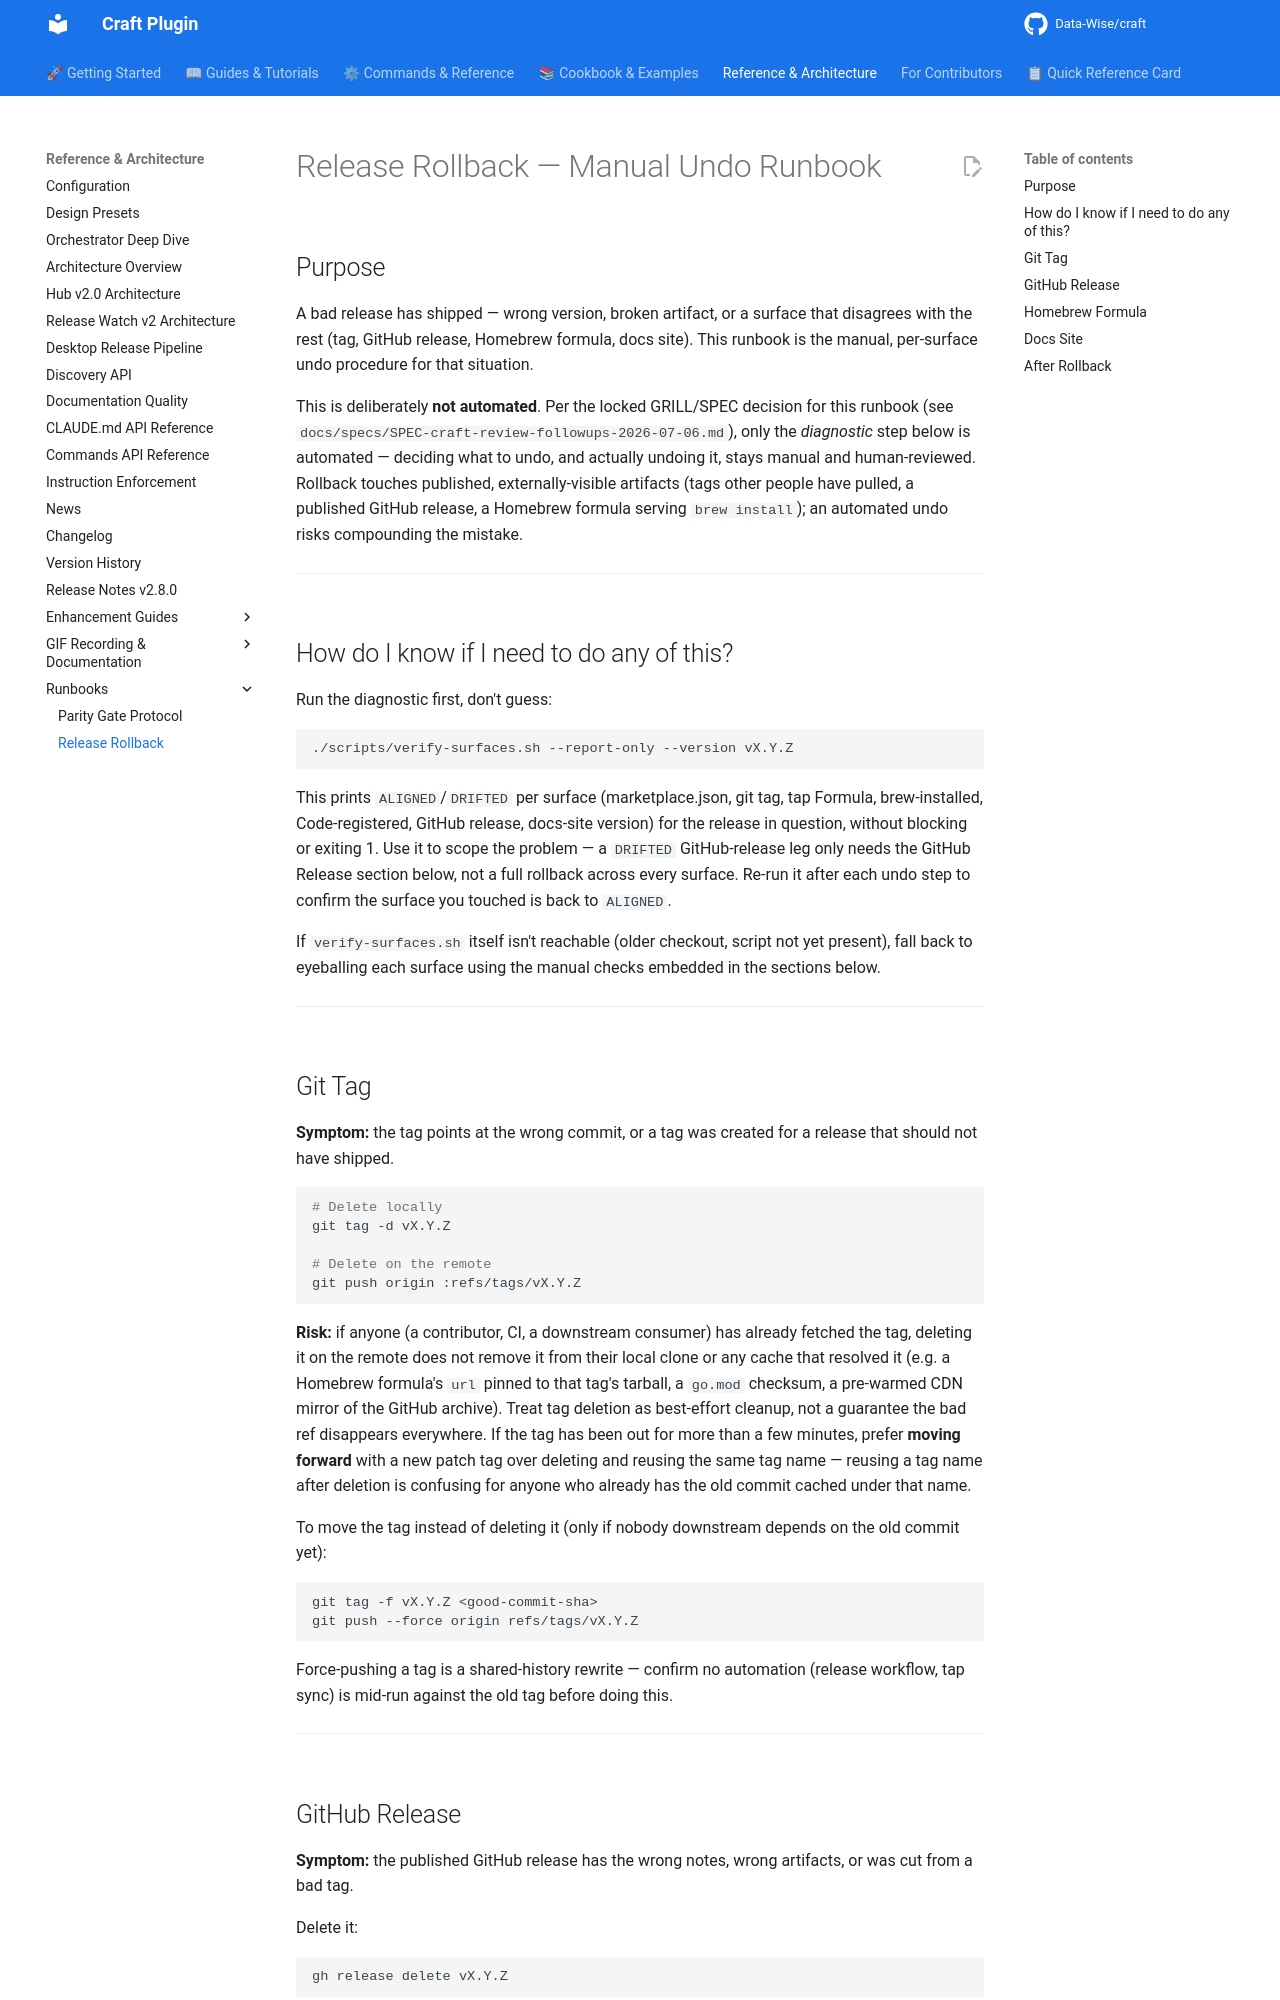

repository: Data-Wise/craft · page: runbooks/release-rollback/index.html · generator: mkdocs

# Release Rollback — Manual Undo Runbook

## Purpose

A bad release has shipped — wrong version, broken artifact, or a surface that
disagrees with the rest (tag, GitHub release, Homebrew formula, docs site). This
runbook is the manual, per-surface undo procedure for that situation.

This is deliberately **not automated**. Per the locked GRILL/SPEC decision for this
runbook (see `docs/specs/SPEC-craft-review-followups-2026-07-06.md`), only the
*diagnostic* step below is automated — deciding what to undo, and actually undoing
it, stays manual and human-reviewed. Rollback touches published, externally-visible
artifacts (tags other people have pulled, a published GitHub release, a Homebrew
formula serving `brew install`); an automated undo risks compounding the mistake.

---

## How do I know if I need to do any of this?

Run the diagnostic first, don't guess:

```bash
./scripts/verify-surfaces.sh --report-only --version vX.Y.Z
```

This prints `ALIGNED`/`DRIFTED` per surface (marketplace.json, git tag, tap Formula,
brew-installed, Code-registered, GitHub release, docs-site version) for the release
in question, without blocking or exiting 1. Use it to scope the problem — a
`DRIFTED` GitHub-release leg only needs the GitHub Release section below, not a full
rollback across every surface. Re-run it after each undo step to confirm the surface
you touched is back to `ALIGNED`.

If `verify-surfaces.sh` itself isn't reachable (older checkout, script not yet
present), fall back to eyeballing each surface using the manual checks embedded in
the sections below.

---

## Git Tag

**Symptom:** the tag points at the wrong commit, or a tag was created for a release
that should not have shipped.

```bash
# Delete locally
git tag -d vX.Y.Z

# Delete on the remote
git push origin :refs/tags/vX.Y.Z
```

**Risk:** if anyone (a contributor, CI, a downstream consumer) has already fetched
the tag, deleting it on the remote does not remove it from their local clone or any
cache that resolved it (e.g. a Homebrew formula's `url` pinned to that tag's tarball,
a `go.mod` checksum, a pre-warmed CDN mirror of the GitHub archive). Treat tag
deletion as best-effort cleanup, not a guarantee the bad ref disappears everywhere.
If the tag has been out for more than a few minutes, prefer **moving forward** with a
new patch tag over deleting and reusing the same tag name — reusing a tag name after
deletion is confusing for anyone who already has the old commit cached under that
name.

To move the tag instead of deleting it (only if nobody downstream depends on the old
commit yet):

```bash
git tag -f vX.Y.Z <good-commit-sha>
git push --force origin refs/tags/vX.Y.Z
```

Force-pushing a tag is a shared-history rewrite — confirm no automation (release
workflow, tap sync) is mid-run against the old tag before doing this.

---
